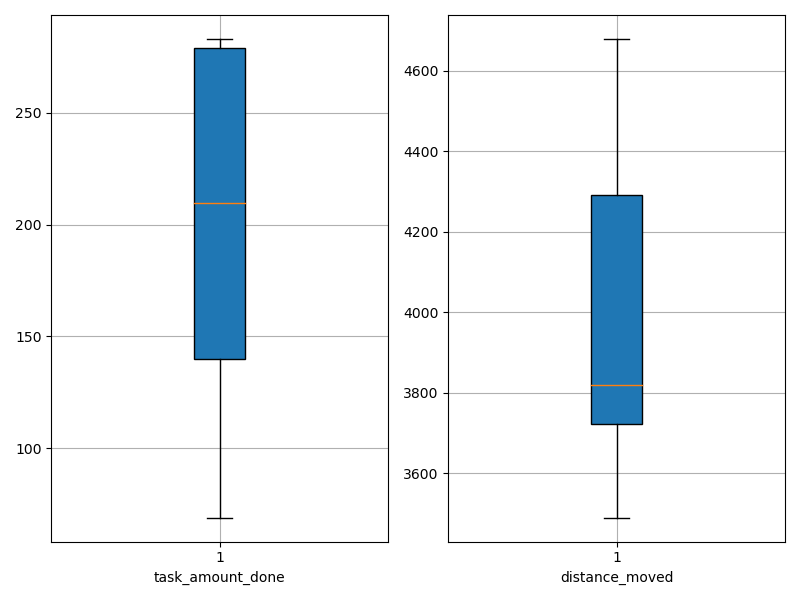

The file beside this chart, header and first rows:
agent_id, task_amount_done, distance_moved
0, 141.0, 4340
1, 278.0, 3490
2, 280.0, 3650
3, 279.0, 3517
4, 211.0, 4290
5, 140.0, 4678
6, 283.0, 3856
7, 139.0, 3718
8, 140.0, 4293
9, 69.0, 4032
10, 279.0, 3758
11, 279.0, 3726
12, 212.0, 4149
13, 210.0, 4556
14, 139.0, 4512
15, 209.0, 3821
16, 282.0, 3788
17, 70.0, 3819
18, 141.0, 3600
19, 209.0, 3776
